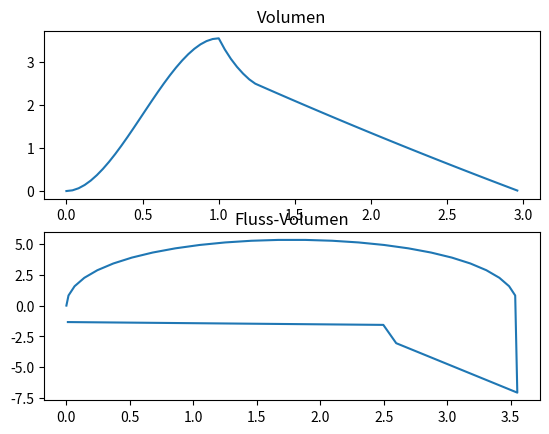

The matplotlib source for this figure:
# Datengenerator_v1.1.py
# Programm zur Erstellung eines Datensets
# Asthma Kurve
# [redacted]

import numpy as np
import matplotlib.pyplot as pyplot
import math
import scipy
from scipy import optimize

Abtastfrequenz = 25 #Hz

x = []
y = []
y_abl = []


def exponential(x, a, k, b):
    return a*np.exp(x*k) + b#

def qubic(x, a, b, c):
    return a*x**3+b*x**2+c*x

def square(x, a, b, c):
    return a*x**2+b*x+c

def IVC(KG, A, G = 0):
    if G:
        return 6.1*KG - 0.028*A - 4.65
    else:
        return 4.66*KG - 0.024*A - 3.28

def astma(KG, A, Abtastfrequenz):

    x = []
    y = []
    y_abl = []

    # Punkte definieren
    x_A = np.array([0, 0.25, 1.4 ,1.5])
    y_A = np.array([IVC(KG, A), 3.9*(IVC(KG, A)/5.63), 3*(IVC(KG, A)/5.63), 2.95*(IVC(KG, A)/5.63)])

    # Funktion mit Punkten approximieren
    popt_exponential, pcov_exponential = scipy.optimize.curve_fit(exponential, x_A, y_A, p0=[1,-0.5, 1])
    a = popt_exponential[0]
    k = popt_exponential[1]
    b = popt_exponential[2]

    x_035 = a*np.exp((0.35*(IVC(KG, A)/5.63))*k) + b

    x_B = np.array([0, 0.4-(0.35*(IVC(KG, A)/5.63)), 0.8-(0.35*(IVC(KG, A)/5.63)), 1.9-(0.35*(IVC(KG, A)/5.63)) ,2-(0.35*(IVC(KG, A)/5.63))])
    y_B = np.array([x_035-0.1, x_035-0.15, 2.2*(x_035/3.5), 0.05, 0])

    popt_exponential3, pcov_exponential3 = scipy.optimize.curve_fit(exponential, x_B, y_B, p0=[18,0, -15])
    a3 = popt_exponential3[0]
    k3 = popt_exponential3[1]
    b3 = popt_exponential3[2]

    A2 = [[0,0,0,1], [1, 1, 1, 1], [0,0,1,0], [3, 2, 1, 0]]
    B2 = [0, IVC(KG, A), 0, 0]
    erg = np.linalg.solve(A2, B2)
    a2 = erg[0]
    b2 = erg[1]
    c2 = erg[2]
    d2 = erg[3]

    for x1 in np.arange(0,3, 1/Abtastfrequenz):
        x.append(x1)
        if x1 >1+0.35*(IVC(KG, A)/5.63):
            y.append(a3*np.exp((x1-1-0.35*(IVC(KG, A)/5.63))*k3) + b3)
            y_abl.append(a3*k3*np.exp((x1-1-0.35*(IVC(KG, A)/5.63))*k3))

        elif(x1>=1):
            y.append(a*np.exp((x1-1)*k) + b)
            y_abl.append(a*k*np.exp((x1-1)*k))
            
        else:
            y.append(a2*x1**3 + b2*x1**2 + c2*x1 + d2)
            y_abl.append(3*a2*x1**2+2*b2*x1+c2)

    return x, y, y_abl

x, y, y_abl = astma(1.6, 26, 25)

pyplot.subplot(211)
pyplot.title('Volumen')
pyplot.plot(x,y)
pyplot.subplot(212)
pyplot.title('Fluss-Volumen')
pyplot.plot(y,y_abl)
pyplot.show()

input("Press Enter to continue...")